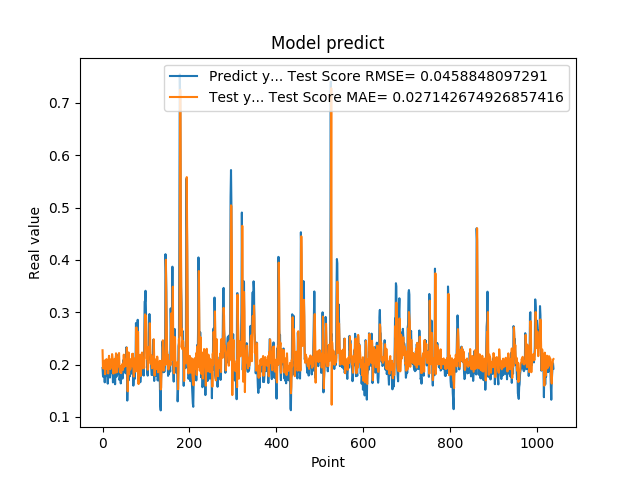

Source data for this figure (header and first rows):
1.935185045003890991e-01, 2.273834047393790414e-01
1.787700653076171875e-01, 1.929902675389489897e-01
1.761920750141144076e-01, 1.923182993853886080e-01
1.861467957496643066e-01, 1.937305055685273614e-01
1.954913884401321134e-01, 2.023710822835322054e-01
1.660518944263458530e-01, 2.075522699507549862e-01
1.907722949981689176e-01, 1.815917818172594067e-01
1.898660957813262939e-01, 2.085031185893301553e-01
2.001174986362457275e-01, 2.019193685743511657e-01
1.948629021644592563e-01, 2.104034619293353725e-01
1.779100298881530762e-01, 2.037376163094324621e-01
1.810636967420578003e-01, 1.913062345210867488e-01
1.635809391736984530e-01, 1.978639378074651400e-01
1.916799396276473999e-01, 1.830143910209754143e-01
2.085516005754470825e-01, 2.098203096367685372e-01
1.828240007162094394e-01, 2.167775944076575922e-01
1.857409924268722534e-01, 1.920293056043793911e-01
1.752161234617233276e-01, 2.004735724344703096e-01
1.845117062330245972e-01, 1.912928106054893607e-01
1.984785944223403931e-01, 2.012831614301766880e-01
1.841159015893935880e-01, 2.103490922641843286e-01
2.104043960571288785e-01, 1.954563095239538473e-01
2.088565975427627841e-01, 2.200630403933473700e-01
1.900728046894073209e-01, 2.125904705528406380e-01
1.658952832221984863e-01, 1.978045195503658205e-01
1.852532625198364535e-01, 1.827483383784883897e-01
1.799222826957702359e-01, 2.040881354985169815e-01
1.978618204593658447e-01, 1.952046223393232582e-01
1.711323857307434082e-01, 2.109381373575048013e-01
1.623787879943847379e-01, 1.851288661179762152e-01
2.059821039438247958e-01, 1.843959597026501585e-01
2.158481031656264981e-01, 2.216421172649374327e-01
1.768843084573745450e-01, 2.192773500643201701e-01
1.834106147289275845e-01, 1.855104058313399307e-01
1.805770993232727051e-01, 1.999999836968288647e-01
2.012096941471099854e-01, 1.961691069632016671e-01
2.066745012998580933e-01, 2.134837484118297657e-01
2.195876985788345337e-01, 2.130071448874260587e-01
1.944769918918609619e-01, 2.221300554675168515e-01
1.704634428024291992e-01, 1.988165948671010153e-01
1.750701963901519775e-01, 1.853906308485441246e-01
1.796004772186279297e-01, 1.947921707349132281e-01
1.640222966670989990e-01, 1.973559482590031833e-01
1.769366562366485596e-01, 1.837168511145412242e-01
1.781685650348663330e-01, 1.978227862379887680e-01
1.855484992265701294e-01, 1.957589628913863622e-01
1.732649058103561401e-01, 2.014205028154642252e-01
1.832000017166137418e-01, 1.897643875844897687e-01
2.088083624839782715e-01, 2.006870086107507001e-01
1.873752027750015536e-01, 2.189924072774828145e-01
1.986005455255508423e-01, 1.956398532739228868e-01
1.863885968923568726e-01, 2.097695125656908466e-01
1.885485500097274780e-01, 1.972607616997303359e-01
1.833238750696182529e-01, 2.018944119624823674e-01
2.096922993659972867e-01, 1.971684153752172597e-01
2.330529242753982544e-01, 2.196761285383874718e-01
2.151579260826110562e-01, 2.322776211791735268e-01
1.312076449394226074e-01, 2.123113798590377521e-01
1.684847325086593628e-01, 1.488276172712858503e-01
2.097207009792327881e-01, 1.987739537915461652e-01
1.697814613580703458e-01, 2.232123189500452298e-01
... 979 more rows
